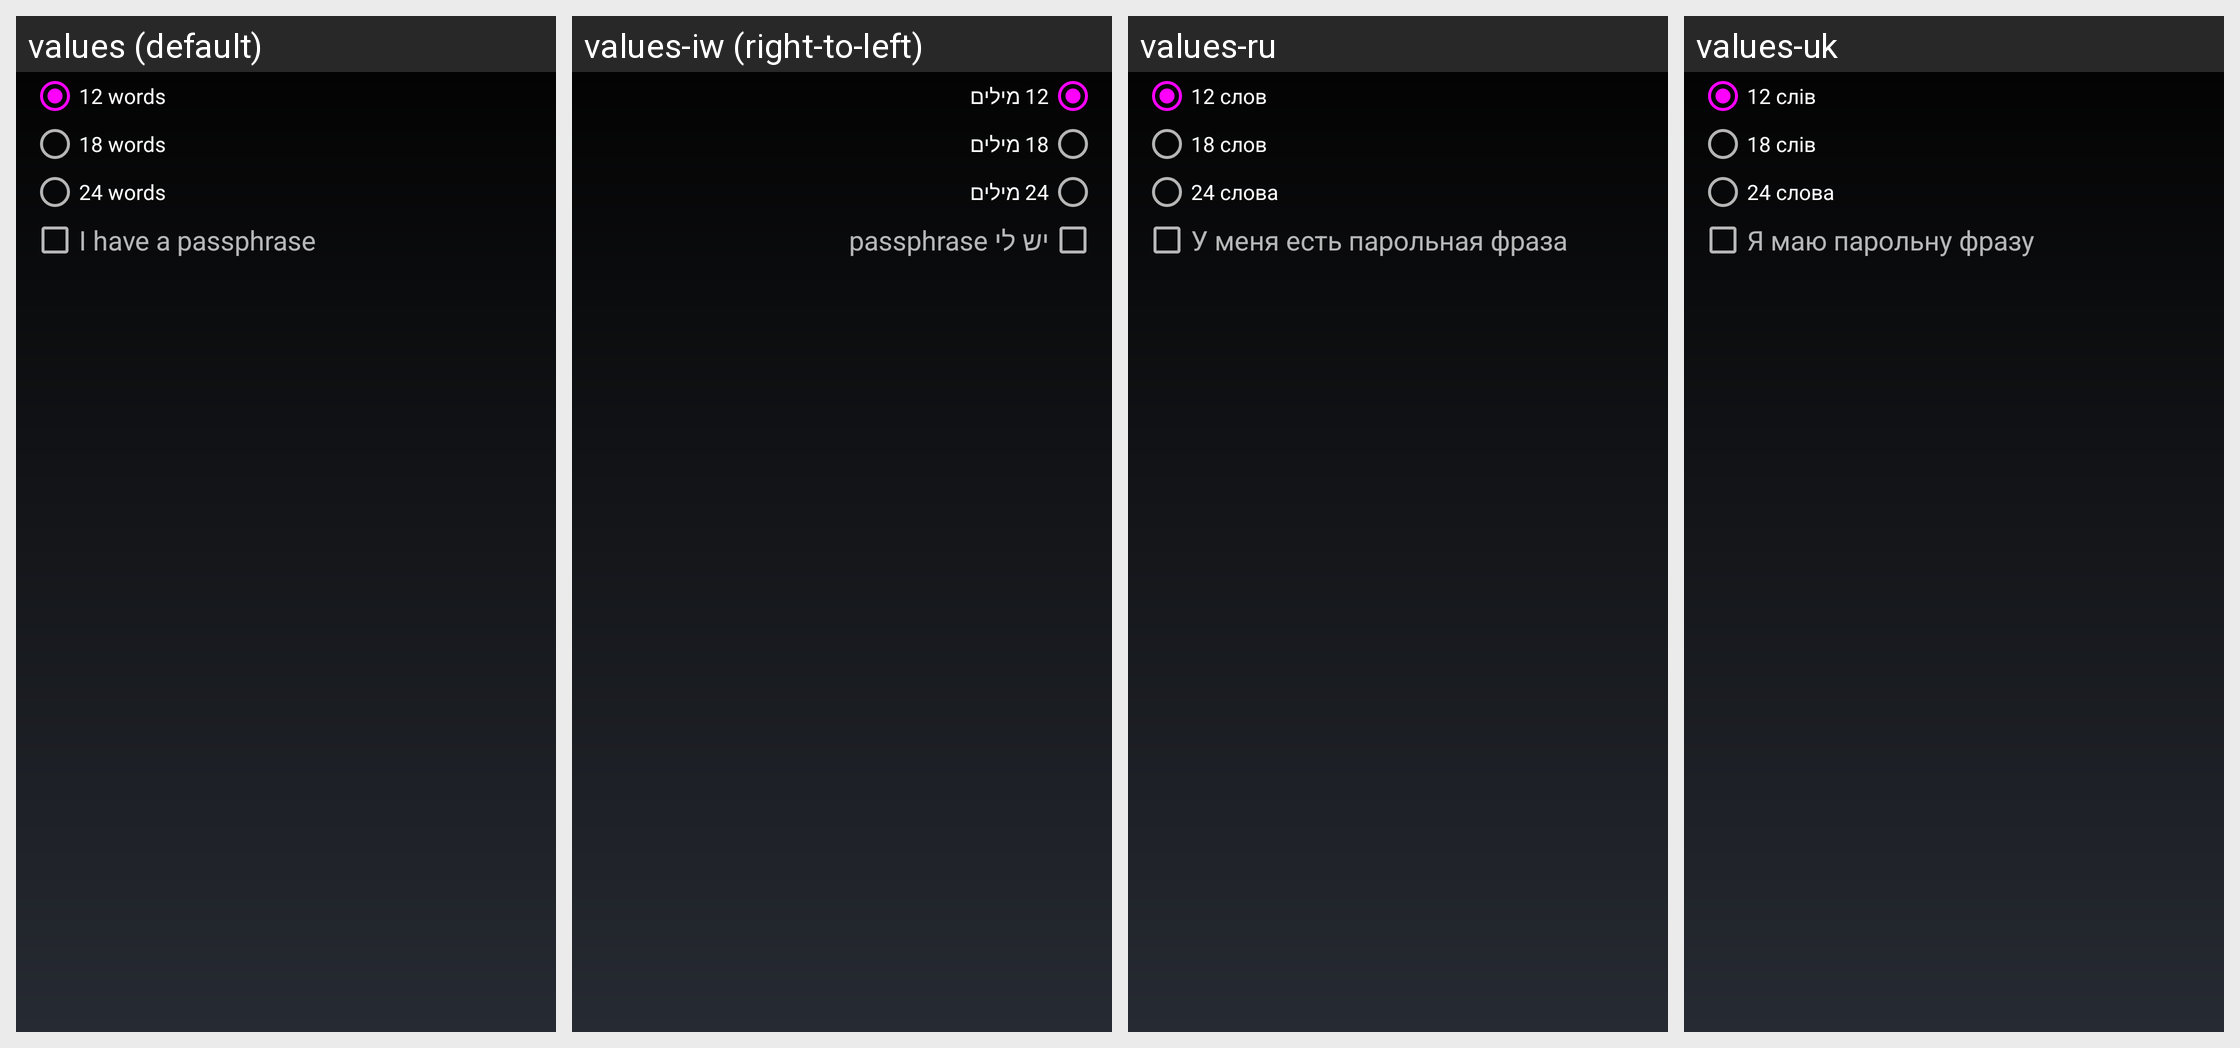

The same Android screen rendered under several of its app's locales, left to right. List the strings drawn on it with the default value and each locale's translation.
Android screen res/layout/wordlist_checkboxes.xml rendered under 4 locales, left to right: values (default), values-iw (right-to-left), values-ru, values-uk. Device: Nexus 5 (rendered at 1080×1920; each locale shown at half size, 540×960, under a caption strip naming it); theme MyceliumModern.
Other locales in the repository, not shown: values-az, values-bg, values-cs, values-da, values-de, values-el, values-es, values-fil, values-fr, values-in, values-it, values-ja, values-ko, values-nl, values-pl, values-pt, values-ro, values-sk, values-sl, values-sq, values-sv, values-tr, values-vi, values-zh, values-zh-rTW.
Strings drawn on this screen, with the default value and each locale's value (text and hints the layout hard-codes, and strings that could not be matched under every locale, appear in the picture but are not listed):

wordlist_length_12
  values: 12 words
  values-iw: 12 מילים
  values-ru: 12 слов
  values-uk: 12 слів

wordlist_length_18
  values: 18 words
  values-iw: 18 מילים
  values-ru: 18 слов
  values-uk: 18 слів

wordlist_length_24
  values: 24 words
  values-iw: 24 מילים
  values-ru: 24 слова
  values-uk: 24 слова

checkbox_wordlist_passphrase
  values: I have a passphrase
  values-iw: יש לי passphrase
  values-ru: У меня есть парольная фраза
  values-uk: Я маю парольну фразу
